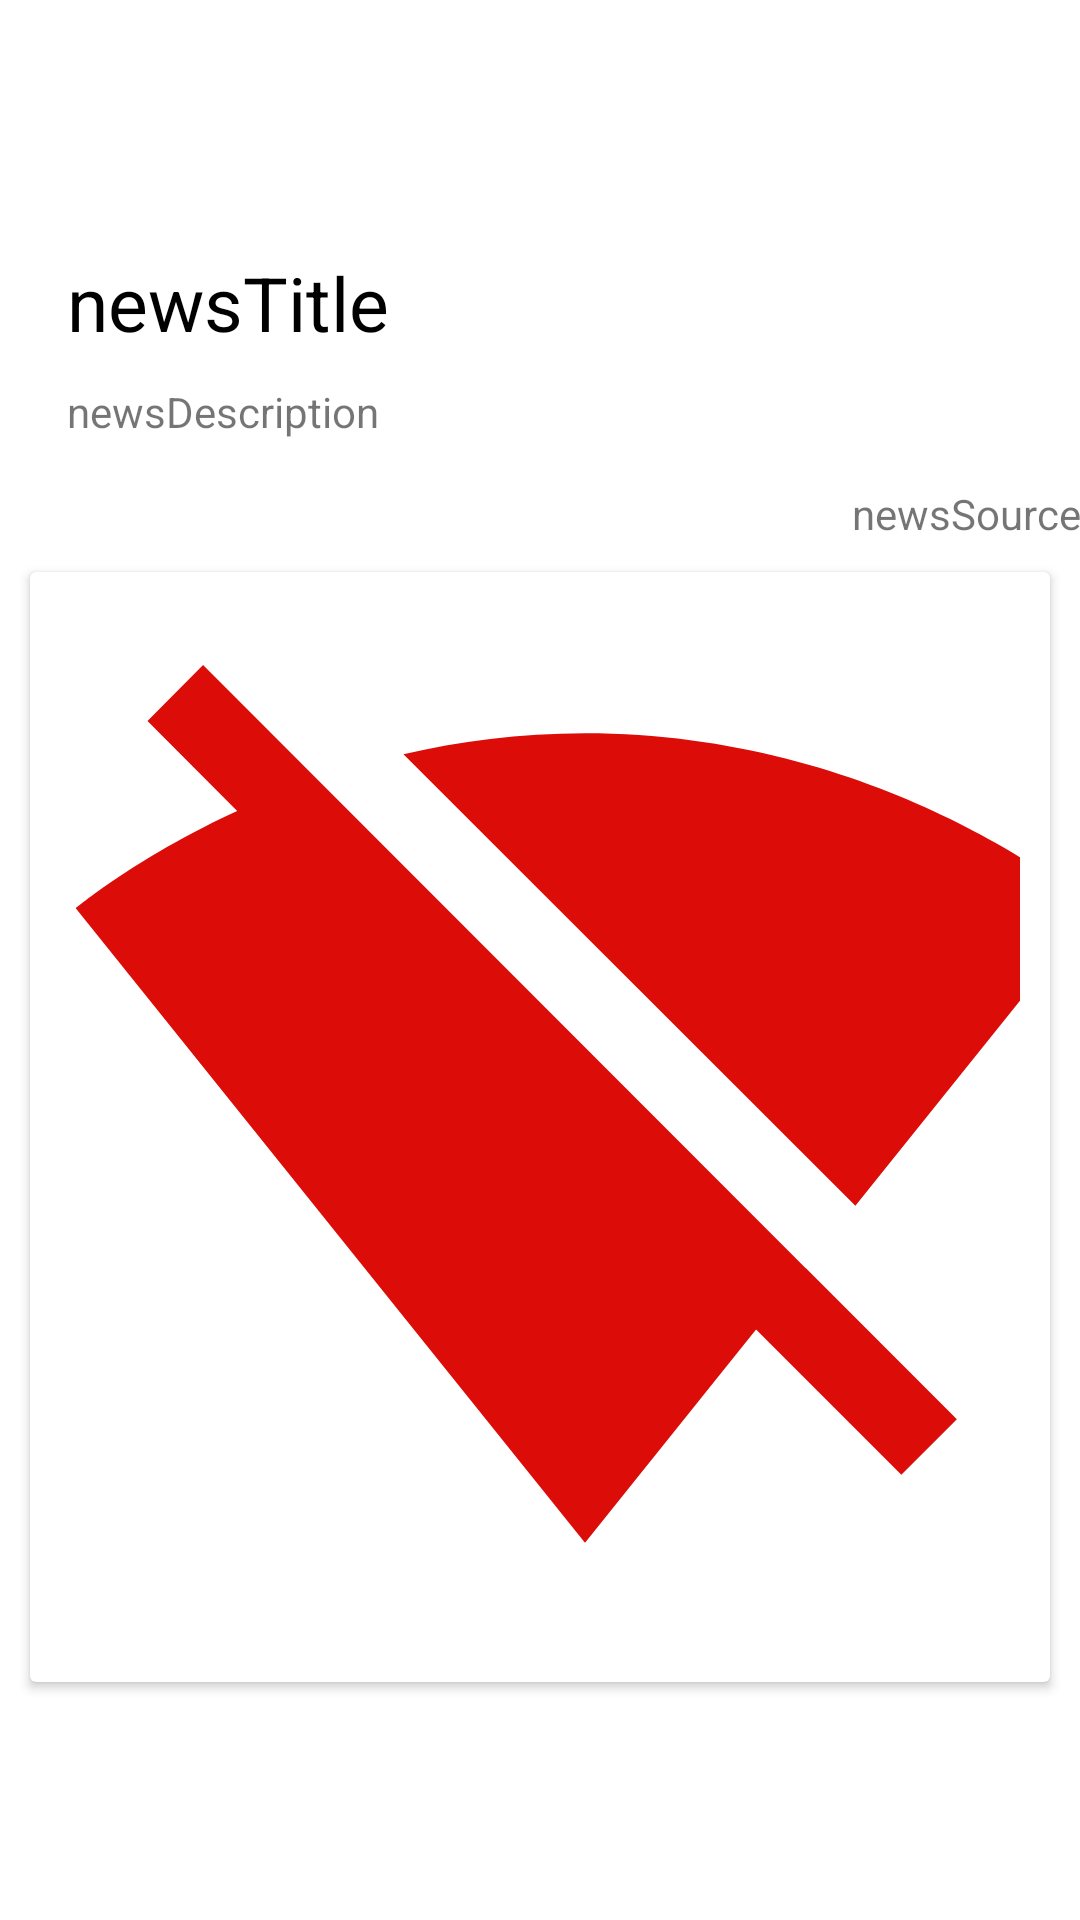

Android layout source for this screen:
<!-- AndroidManifest.xml: application theme Theme.NetworkAccess -->
<!-- res/layout/news_item.xml -->
<?xml version="1.0" encoding="utf-8"?>
<LinearLayout xmlns:android="http://schemas.android.com/apk/res/android"
    xmlns:app="http://schemas.android.com/apk/res-auto"
    android:layout_width="match_parent"
    android:layout_height="wrap_content"
    android:gravity="center"
    android:orientation="vertical">

    <TextView
        android:id="@+id/textNewsTitle"
        android:layout_marginTop="15dp"
        android:layout_width="match_parent"
        android:layout_height="wrap_content"
        android:textSize="25sp"
        android:layout_marginStart="15dp"
        android:textColor="@color/black"
        android:text="newsTitle"
        android:layout_marginLeft="15dp" />

    <TextView
        android:id="@+id/textNewsContent"
        android:layout_width="match_parent"
        android:layout_height="wrap_content"
        android:layout_marginTop="10dp"
        android:layout_marginStart="15dp"
        android:text="newsDescription"
        android:layout_marginLeft="15dp" />
    <TextView
        android:id="@+id/textNewsSource"
        android:layout_width="match_parent"
        android:layout_height="wrap_content"
        android:layout_marginTop="15dp"
        android:textAlignment="viewEnd"
        android:text="newsSource"
        android:gravity="end" />

    <androidx.cardview.widget.CardView
        android:layout_width="wrap_content"
        android:padding="5dp"
        android:layout_margin="10dp"
        android:layout_height="wrap_content" >

        <LinearLayout
            android:layout_width="match_parent"
            android:layout_height="match_parent"
            android:layout_gravity="center"
            android:layout_margin="10dp"
            android:orientation="vertical">

            <ImageView
                android:id="@+id/imageNews"
                android:layout_width="350dp"
                android:layout_height="350dp"
                android:scaleType="fitXY"
                android:src="@drawable/ic_baseline_signal_wifi_off_24" />
        </LinearLayout>
    </androidx.cardview.widget.CardView>



</LinearLayout>
<!-- resources referenced by this layout -->
<resources>
  <!-- drawable ic_baseline_signal_wifi_off_24 (drawable) -->
  <vector android:height="24dp" android:tint="#DC0C09"
      android:viewportHeight="24" android:viewportWidth="24"
      android:width="24dp" xmlns:android="http://schemas.android.com/apk/res/android">
      <path android:fillColor="@android:color/white" android:pathData="M23.64,7c-0.45,-0.34 -4.93,-4 -11.64,-4 -1.5,0 -2.89,0.19 -4.15,0.48L18.18,13.8 23.64,7zM17.04,15.22L3.27,1.44 2,2.72l2.05,2.06C1.91,5.76 0.59,6.82 0.36,7l11.63,14.49 0.01,0.01 0.01,-0.01 3.9,-4.86 3.32,3.32 1.27,-1.27 -3.46,-3.46z"/>
  </vector>
  <style name="Theme.NetworkAccess" parent="Theme.MaterialComponents.DayNight.DarkActionBar">
          
          <item name="colorPrimary">@color/purple_500</item>
          <item name="colorPrimaryVariant">@color/purple_700</item>
          <item name="colorOnPrimary">@color/white</item>
          
          <item name="colorSecondary">@color/teal_200</item>
          <item name="colorSecondaryVariant">@color/teal_700</item>
          <item name="colorOnSecondary">@color/black</item>
          
          <item name="android:statusBarColor" tools:targetApi="l">?attr/colorPrimaryVariant</item>
          
      </style>
  <!-- not gathered from this repository: default colours our renderer supplied (Android Studio template values) -->
  <color name="purple_500">#FF6200EE</color>
  <color name="purple_700">#FF3700B3</color>
  <color name="teal_200">#FF03DAC5</color>
  <color name="teal_700">#FF018786</color>
  <color name="black">#FF000000</color>
  <color name="white">#FFFFFFFF</color>
</resources>
